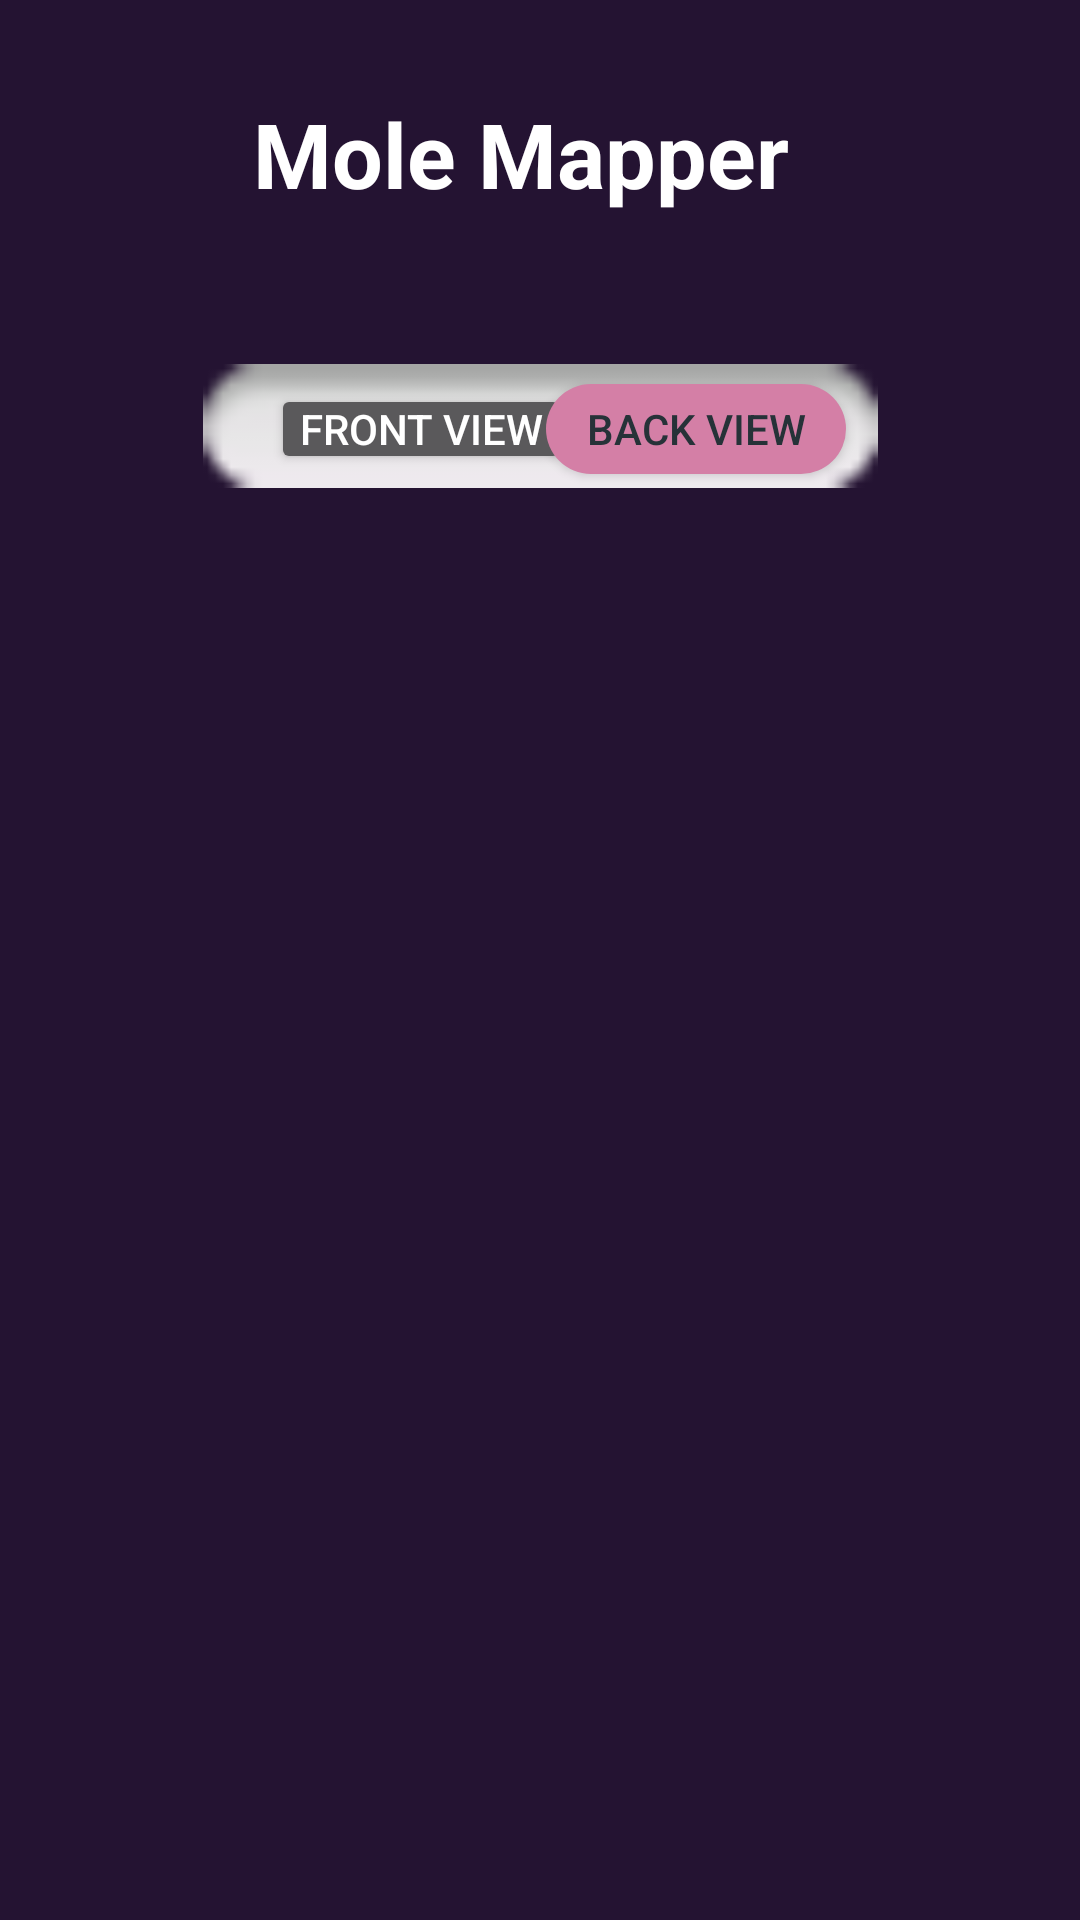

Produce the Android XML layout that renders to this screen, including the resource entries it uses.
<!-- AndroidManifest.xml: application theme Theme.MobileAPP -->
<!-- res/layout/fragment_mole_map_back.xml -->
<?xml version="1.0" encoding="utf-8"?>
<androidx.constraintlayout.widget.ConstraintLayout xmlns:android="http://schemas.android.com/apk/res/android"
    xmlns:app="http://schemas.android.com/apk/res-auto"
    xmlns:tools="http://schemas.android.com/tools"
    android:layout_width="match_parent"
    android:layout_height="match_parent"
    android:background="@color/dark_pruple"
    android:id="@+id/new_prediction_fragment_layout">
    <TextView
        android:id="@+id/textView"
        android:layout_width="wrap_content"
        android:layout_height="wrap_content"
        android:layout_margin="10dp"
        android:text="@string/mole_mapper"
        android:textAlignment="center"
        android:textColor="@color/white"
        android:textSize="30sp"
        android:textStyle="bold"
        app:layout_constraintBottom_toBottomOf="parent"
        app:layout_constraintEnd_toEndOf="parent"
        app:layout_constraintHorizontal_bias="0.461"
        app:layout_constraintStart_toStartOf="parent"
        app:layout_constraintTop_toTopOf="parent"
        app:layout_constraintVertical_bias="0.036" />


    <ImageView
        android:id="@+id/imageView3"
        android:layout_width="225dp"
        android:layout_height="60dp"
        android:layout_marginTop="112dp"
        android:contentDescription="@string/todo"
        app:layout_constraintEnd_toEndOf="parent"
        app:layout_constraintStart_toStartOf="parent"
        app:layout_constraintTop_toTopOf="parent"
        app:srcCompat="@android:drawable/button_onoff_indicator_off" />


    <Button
        android:id="@+id/front_view_btn"
        android:layout_width="100dp"
        android:layout_height="30dp"
        android:layout_marginTop="16dp"
        android:bottomLeftRadius="120sp"
        android:padding="2dp"
        android:text="@string/front_view"
        android:topRightRadius="280sp"
        app:layout_constraintEnd_toEndOf="parent"
        app:layout_constraintHorizontal_bias="0.347"
        app:layout_constraintStart_toStartOf="parent"

        app:layout_constraintTop_toTopOf="@+id/imageView3"
        tools:ignore="TouchTargetSizeCheck,TouchTargetSizeCheck" />

    <Button
        android:id="@+id/back_view_button"
        android:layout_width="100dp"
        android:layout_height="30dp"
        android:layout_marginTop="16dp"
        android:padding="2dp"
        android:background="@drawable/custom_button_logins"
        android:text="@string/back_view"
        android:textColor="#263238"
        app:layout_constraintEnd_toEndOf="parent"
        app:layout_constraintHorizontal_bias="0.7"
        app:layout_constraintStart_toStartOf="parent"
        app:layout_constraintTop_toTopOf="@+id/imageView3"
        tools:ignore="TouchTargetSizeCheck,TextContrastCheck,TextContrastCheck" />

    <ImageView
        android:id="@+id/imageView2"
        android:layout_width="218dp"
        android:layout_height="307dp"
        android:layout_marginTop="40dp"
        android:contentDescription="@string/todo"
        app:layout_constraintEnd_toEndOf="parent"
        app:layout_constraintHorizontal_bias="0.518"
        app:layout_constraintStart_toStartOf="parent"
        app:layout_constraintTop_toBottomOf="@+id/imageView3"
        app:srcCompat="@drawable/mole_map_back" />


</androidx.constraintlayout.widget.ConstraintLayout>
<!-- resources referenced by this layout -->
<resources>
  <color name="dark_pruple">#241332</color>
  <color name="white">#FFFFFFFF</color>
  <!-- drawable custom_button_logins (drawable) -->
  <?xml version="1.0" encoding="utf-8"?>
  <shape xmlns:android="http://schemas.android.com/apk/res/android">
  
      <solid android:color="@color/light_pink"> </solid>
      <corners
          android:radius="70sp"
      ></corners>
  
  </shape>
  <string name="back_view">Back View</string>
  <string name="front_view">Front View</string>
  <string name="mole_mapper">Mole Mapper</string>
  <string name="todo">TODO</string>
  <style name="Theme.MobileAPP" parent="Theme.AppCompat.NoActionBar">
  
  
          
          <item name="colorPrimary">@color/button_purple</item>
          <item name="colorPrimaryVariant">@color/black</item>
          <item name="colorOnPrimary">@color/white</item>
  
          
          <item name="colorSecondary">@color/teal_200</item>
          <item name="colorSecondaryVariant">@color/teal_700</item>
          <item name="colorOnSecondary">@color/white</item>
  
          
          <item name="android:statusBarColor" tools:targetApi="l">?attr/colorPrimaryVariant</item>
          
      </style>
  <color name="light_pink">#D47FA6</color>
  <color name="button_purple">#8A56AC</color>
  <color name="black">#FF000000</color>
  <color name="teal_200">#FF03DAC5</color>
  <color name="teal_700">#FF018786</color>
</resources>
